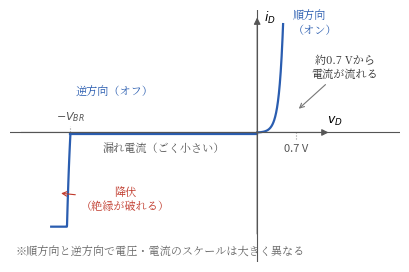

Recreate this plot in Python. (Note: this script raises an exception after producing the figure.)
#!/usr/bin/env python3
# fig3.2（第3章）: ダイオードの電流-電圧特性（概念図）。
# 順方向は約0.7 Vから指数関数的に立ち上がり，逆方向はごく小さい漏れ電流のみ。
# 逆電圧が降伏電圧に達するとなだれ降伏で電流が急増する。
import os
import numpy as np
import matplotlib
matplotlib.use("Agg")
import matplotlib.pyplot as plt
from matplotlib import font_manager as fm

JP = fm.FontProperties(fname="/usr/share/fonts/opentype/noto/NotoSerifCJK-Regular.ttc")
plt.rcParams["axes.unicode_minus"] = False

BLUE = "#2a5db0"
RED = "#c0392b"

fig, ax = plt.subplots(figsize=(4.2, 2.85))

# 概念図なので軸は目盛りなし（順方向と逆方向でスケールが違うことを注記）
# 順方向: 0.7V付近から立ち上がる指数カーブ
vf = np.linspace(0, 1.0, 300)
i_f = 0.012 * (np.exp(vf / 0.075) - 1)
i_f = np.clip(i_f, 0, 6.5)
ax.plot(vf[i_f < 6.5], i_f[i_f < 6.5], color=BLUE, lw=1.6)

# 逆方向: 小さい漏れ電流 → 降伏で急増
vr = np.linspace(-3.4, 0, 200)
i_r = -0.09 * np.ones_like(vr)
ax.plot(vr, i_r, color=BLUE, lw=1.6)
vb = np.linspace(-3.75, -3.4, 120)
i_b = -0.09 - 5.5 * (np.exp(-(vb + 3.4) / 0.09) - 1)
i_b = np.clip(i_b, -5.6, 0)
ax.plot(vb, i_b, color=BLUE, lw=1.6)

# 軸
ax.axhline(0, color="#555", lw=0.8)
ax.axvline(0, color="#555", lw=0.8)
ax.annotate("", xy=(1.35, 0), xytext=(-4.35, 0),
            arrowprops=dict(arrowstyle="-|>", lw=0.8, color="#555"))
ax.annotate("", xy=(0, 7.0), xytext=(0, -6.2),
            arrowprops=dict(arrowstyle="-|>", lw=0.8, color="#555"))
ax.text(1.28, 0.55, r"$v_D$", fontsize=9)
ax.text(0.12, 6.6, r"$i_D$", fontsize=9)

# 注釈
ax.annotate("約0.7 Vから\n電流が流れる", xy=(0.72, 1.3), xytext=(1.6, 3.3),
            fontsize=8, fontproperties=JP, ha="center", color="#333",
            arrowprops=dict(arrowstyle="->", lw=0.8, color="#777"))
ax.plot([0.7, 0.7], [0, -0.4], ls=":", color="#999", lw=0.8)
ax.text(0.7, -1.1, "0.7 V", ha="center", fontsize=8, color="#555")
ax.text(-1.7, -1.15, "漏れ電流（ごく小さい）", ha="center", fontsize=8,
        fontproperties=JP, color="#555")
ax.annotate("降伏\n（絶縁が破れる）", xy=(-3.62, -3.6), xytext=(-2.4, -4.6),
            fontsize=8, fontproperties=JP, ha="center", color=RED,
            arrowprops=dict(arrowstyle="->", lw=0.8, color=RED))
ax.plot([-3.4, -3.4], [0, 0.4], ls=":", color="#999", lw=0.8)
ax.text(-3.4, 0.75, r"$-V_{BR}$", ha="center", fontsize=8, color="#555")

ax.text(0.65, 5.9, "順方向\n（オン）", ha="left", fontsize=8, fontproperties=JP, color=BLUE)
ax.text(-2.6, 2.2, "逆方向（オフ）", ha="center", fontsize=8,
        fontproperties=JP, color=BLUE)
# 注記は図の最下段（縦軸の矢印より下）に置き，降伏の縦線と重ねない
ax.text(-4.4, -6.75, "※順方向と逆方向で電圧・電流のスケールは大きく異なる",
        fontsize=8, fontproperties=JP, color="#666", ha="left", va="top")

ax.set_xlim(-4.5, 2.6)
ax.set_ylim(-7.7, 7.3)
ax.axis("off")
fig.tight_layout()
EPS = os.path.expanduser("~/text_power_electronics/book/figures/fig3.2.eps")
fig.savefig(EPS, format="eps", bbox_inches="tight")
print("wrote", EPS)
